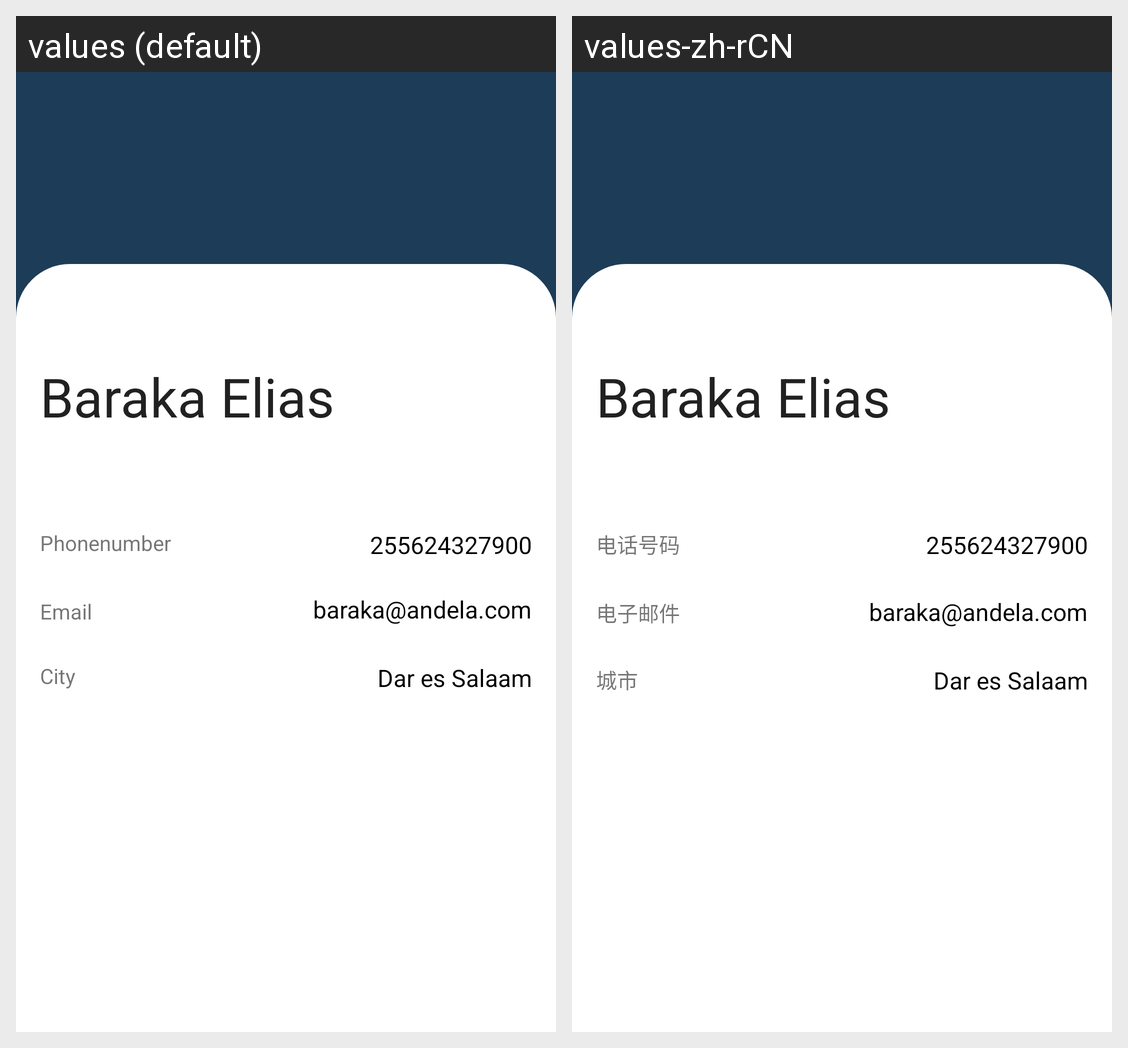

This grid shows one Android layout under two languages. Give, for every string resource on the screen, its name, the default text and each shown locale's text.
Android screen res/layout/fragment_contact.xml rendered under 2 locales, left to right: values (default), values-zh-rCN. Device: Nexus 5 (rendered at 1080×1920; each locale shown at half size, 540×960, under a caption strip naming it); theme Theme.SmsYa.
Strings drawn on this screen, with the default value and each locale's value (text and hints the layout hard-codes, and strings that could not be matched under every locale, appear in the picture but are not listed):

txt_phonenumber
  values: Phonenumber
  values-zh-rCN: 电话号码

txt_city
  values: City
  values-zh-rCN: 城市

txt_email
  values: Email
  values-zh-rCN: 电子邮件
